Photos from the image-classification dataset "Model Data" in the GitHub repository UtshoDeyTech/Thesis-Model. Its 5 classes are: BCC, BKL, MEL, SCC, VASC.

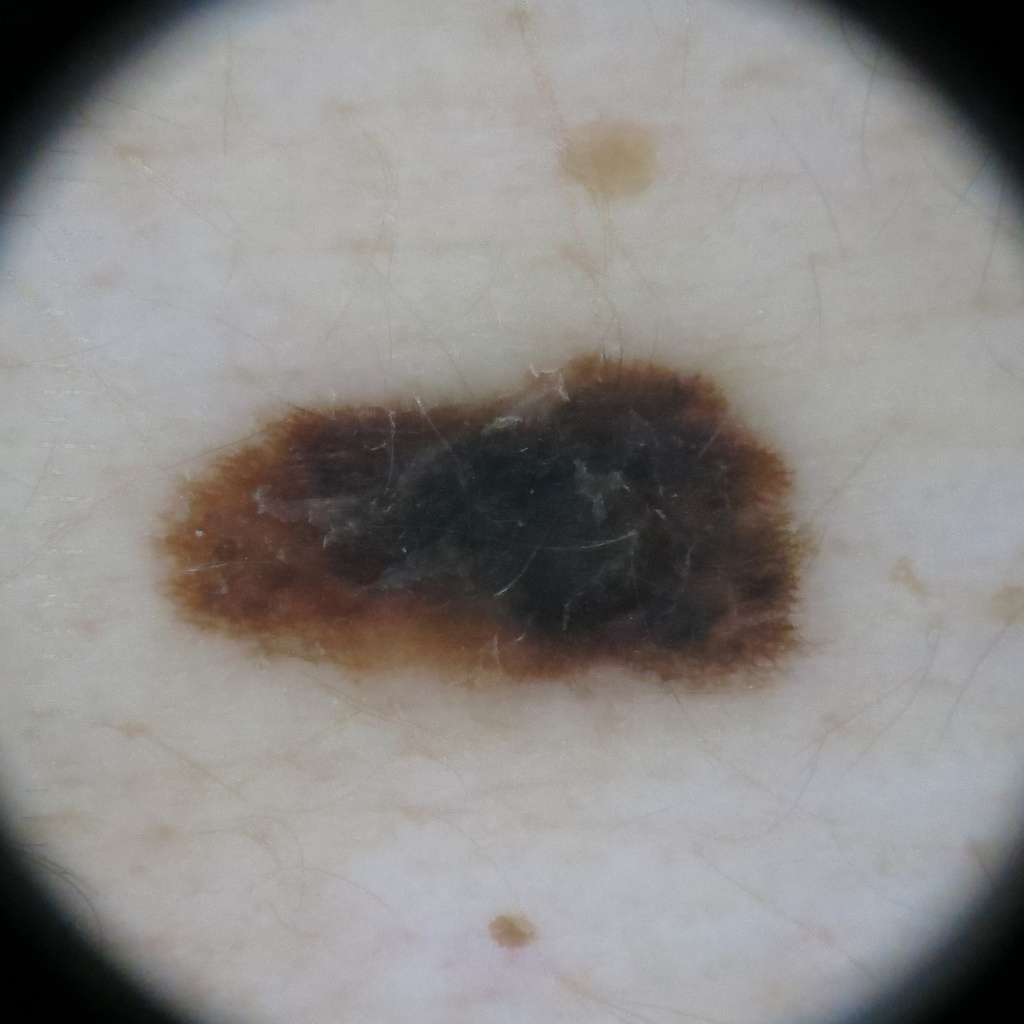
Label: MEL

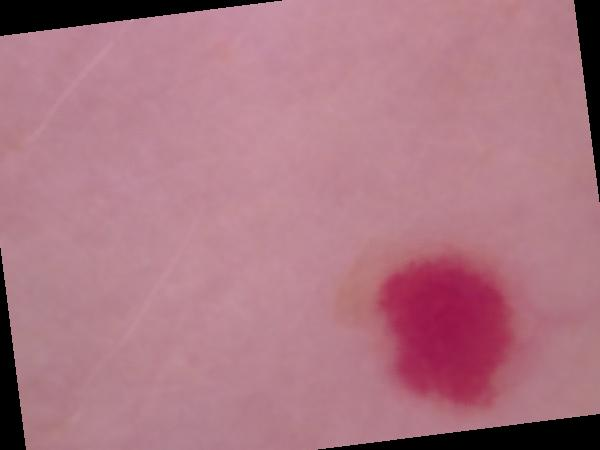
Label: VASC

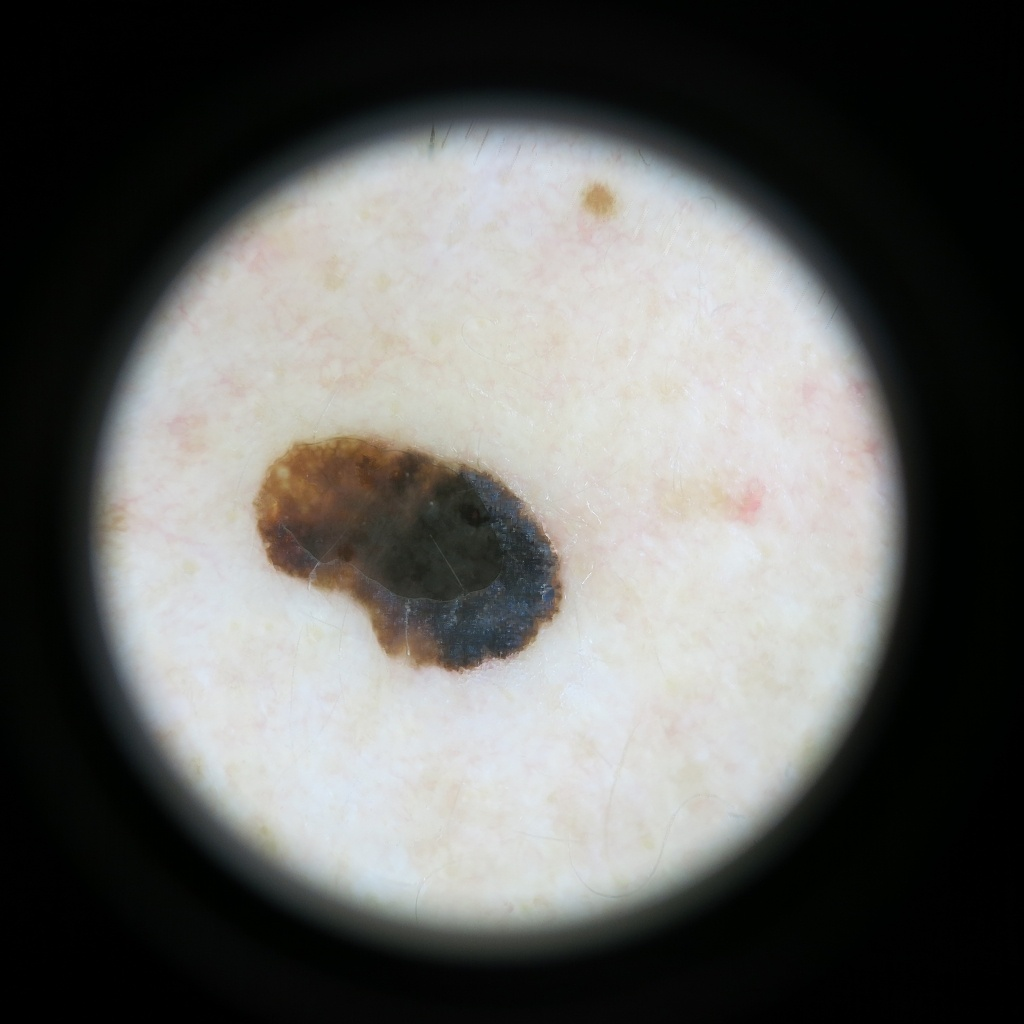
Label: BKL

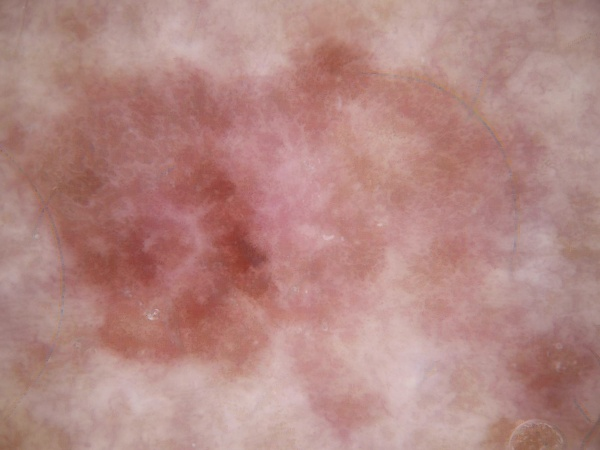
Label: SCC

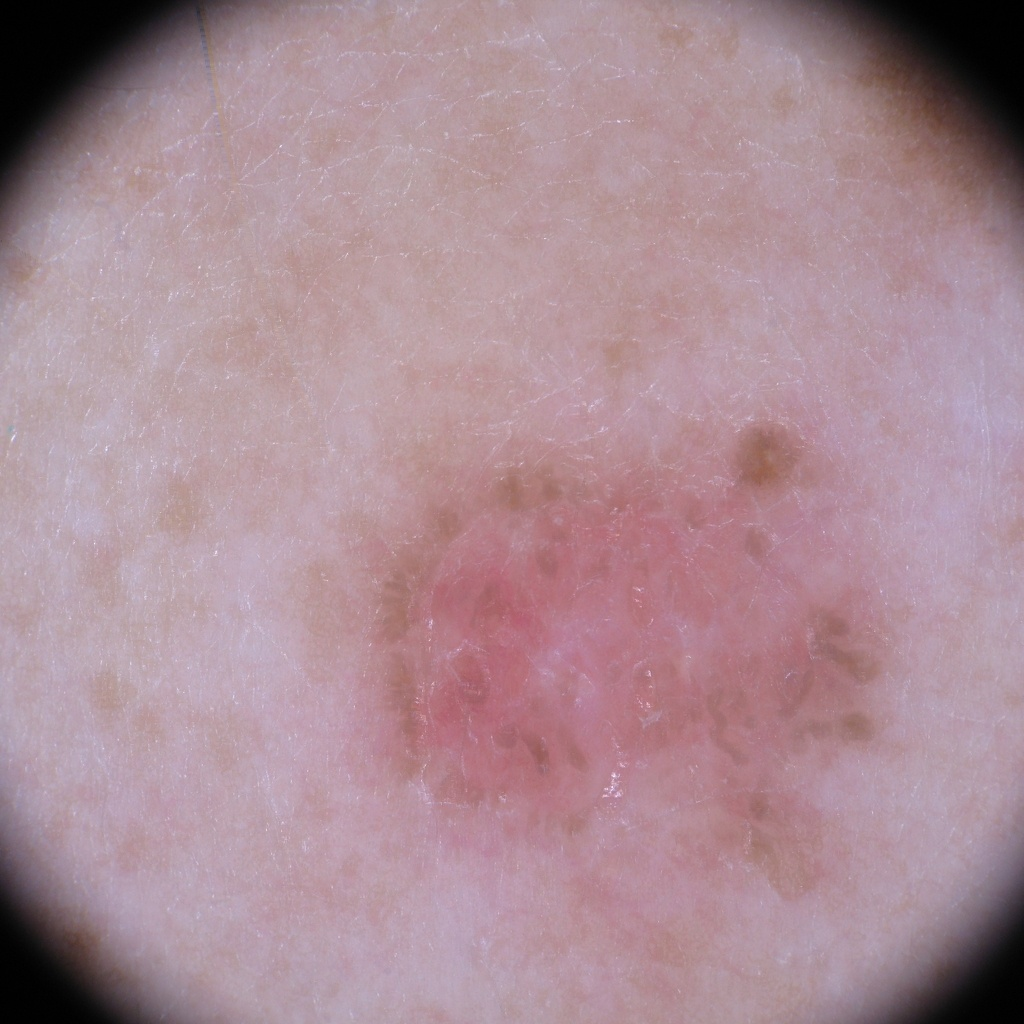
Label: BCC

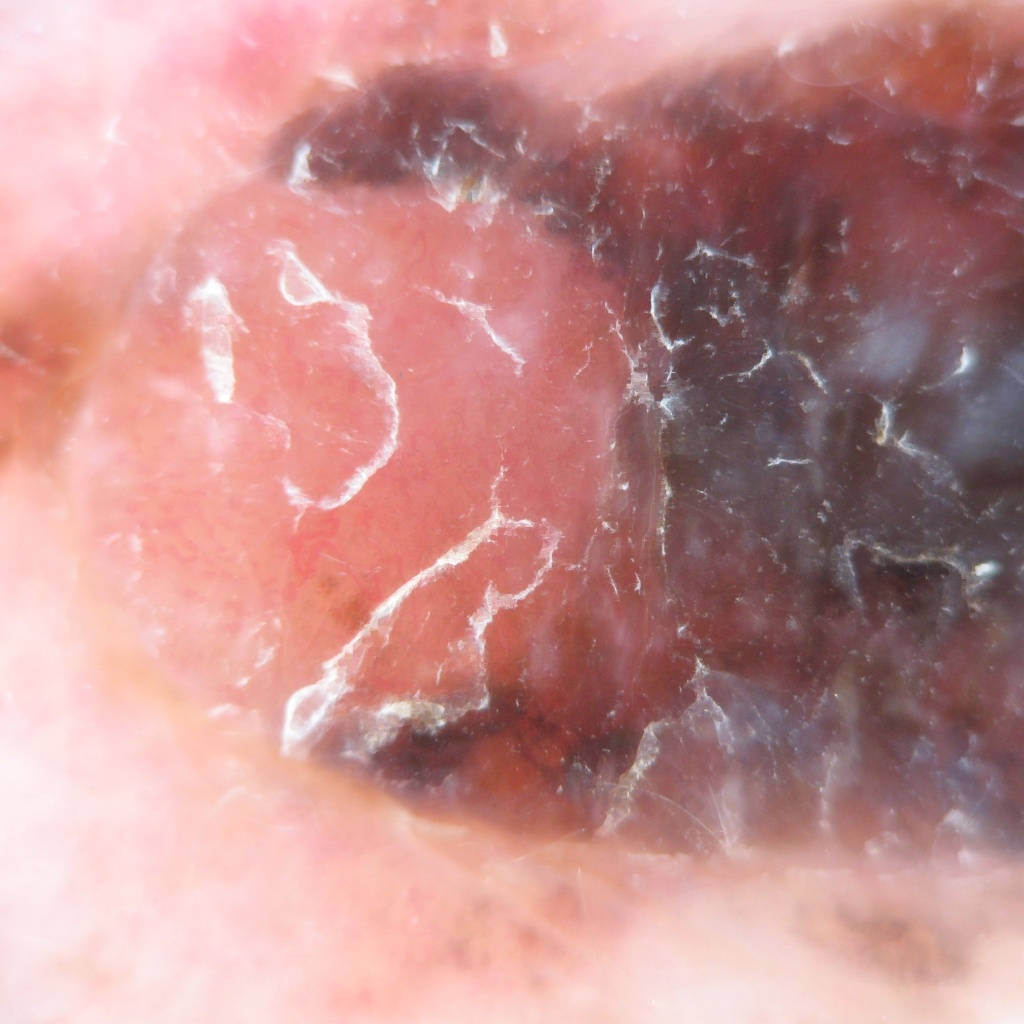
Label: MEL
